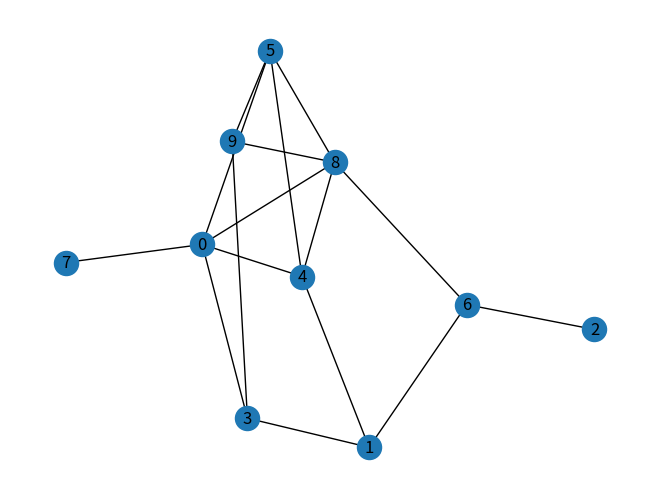

Write Python code to recreate this figure.
from typing import List, Tuple
import itertools
import matplotlib.pyplot as plt 
import networkx as nx

def init_graph(good_core_nodes: List, edges: List[Tuple]):
    G = nx.Graph()
    G.add_edges_from(edges)
    nodes = set(itertools.chain(*edges))
    number_of_nodes = len(nodes)
    nstart_corebased = {idx : 0  for idx in range(number_of_nodes)}
    for idx, node in enumerate(nodes):
        if node in good_core_nodes:
            nstart_corebased[idx] = 1/number_of_nodes
    
    return G, nstart_corebased
        
def pagerank(
    G,
    alpha=0.85,
    personalization=None,
    max_iter=100,
    tol=1.0e-6,
    nstart=None,
    weight="weight",
    dangling=None,
):
    """ 
    taken from networkx source code, 
    only change is in nstart which initialization of random jump distribution i.e
    
    V+ = 1/n if good core node otherwise 0
    """
    if len(G) == 0:
        return {}

    D = G.to_directed()

    # Create a copy in (right) stochastic form
    W = nx.stochastic_graph(D, weight=weight)
    N = W.number_of_nodes()

    # Choose fixed starting vector if not given
    if nstart is None:
        x = dict.fromkeys(W, 1.0 / N)
    else:
        # Normalized nstart vector
        s = sum(nstart.values())
        x = {k: v / s for k, v in nstart.items()}

    if personalization is None:
        # Assign uniform personalization vector if not given
        p = dict.fromkeys(W, 1.0 / N)
    else:
        s = sum(personalization.values())
        p = {k: v / s for k, v in personalization.items()}

    if dangling is None:
        # Use personalization vector if dangling vector not specified
        dangling_weights = p
    else:
        s = sum(dangling.values())
        dangling_weights = {k: v / s for k, v in dangling.items()}
    dangling_nodes = [n for n in W if W.out_degree(n, weight=weight) == 0.0]

    # power iteration: make up to max_iter iterations
    for _ in range(max_iter):
        xlast = x
        x = dict.fromkeys(xlast.keys(), 0)
        if isinstance(alpha, dict):
            alpha = list(alpha.values())[0]
        danglesum = alpha* sum(xlast[n] for n in dangling_nodes)
        for n in x:
            # this matrix multiply looks odd because it is
            # doing a left multiply x^T=xlast^T*W
            for _, nbr, wt in W.edges(n, data=weight):
                x[nbr] += alpha * xlast[n] * wt
            x[n] += danglesum * dangling_weights.get(n, 0) + (1.0 - alpha) * p.get(n, 0)
        # check convergence, l1 norm
        err = sum(abs(x[n] - xlast[n]) for n in x)
        if err < N * tol:
            return x
    raise nx.PowerIterationFailedConvergence(max_iter)

def main():
    import random 
    nodes = [_ for _ in range(10)]
        
    edges = [(random.choice(nodes), random.choice(nodes)) for _ in range(20)]
    unique_edges = []
    for edge in edges:
        if edge[0] != edge[1]:
            unique_edges.append(edge)        
    good_core_nodes = [1, 2, 3]
    G, nstart = init_graph(good_core_nodes, unique_edges)
    nx.draw(G, with_labels=True)
    plt.savefig("graph.png")
    corebased_rank = pagerank(G, nstart)
    core_sorted = sorted(corebased_rank.items())
    page_rank = pagerank(G)
    page_rank_sorted = sorted(page_rank.items())
    print('page rank')
    for k, v in page_rank_sorted:
        print(k, v)
    print("-"*20)
    print('core rank')       
    for k, v in core_sorted:
        print(k, v)

if __name__ == "__main__":
    main()
